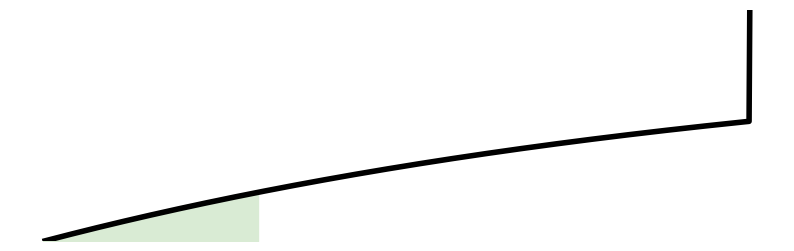
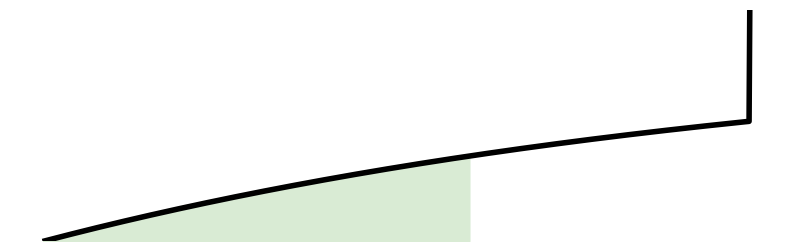
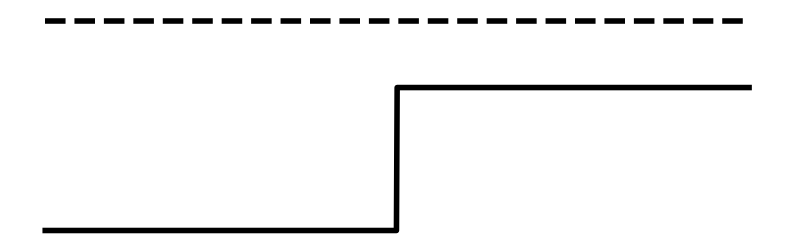
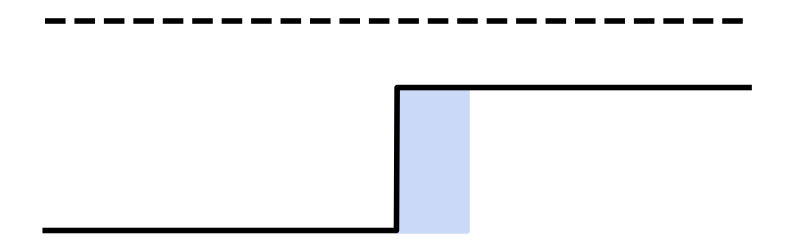

Reproduce these figures in Python, in order.
import matplotlib.pyplot as plt
import numpy as np

plt.rcParams.update({'font.size': 17})

def get_cdf(lamda, x):
    return 1-np.exp(-1 * lamda * x)

def get_g_with_lambda(lamda):
    g_func = [get_cdf(lamda, i / 1000) for i in range(1001)]

    for i in range(len(g_func) - 1):
        g_func[i] = (g_func[i+1] - g_func[i]) * 0.85

    g_func[-1] = 1 - sum(g_func[0:(len(g_func) - 1)])

    est_seconds = 0

    for i in range(1001):
        est_seconds += i / 1000 * g_func[i]

    return g_func, est_seconds

# abs_30 = 1000000000000
# abs_50 = 1000000000000
# abs_70 = 1000000000000


# idx_30 = 0
# idx_50 = 0
# idx_70 = 0

# for i in range(90, 700):
#
#     tk = get_g_with_lambda(i/100)
#     print(tk[1])
#
#     if abs(tk[1] - 0.30) < abs_30:
#         abs_30 = abs(tk[1] - 0.30)
#         idx_30 = i
#
#     if abs(tk[1] - 0.50) < abs_50:
#         abs_50 = abs(tk[1] - 0.50)
#         idx_50 = i
#
#     if abs(tk[1] - 0.70) < abs_70:
#         abs_70 = abs(tk[1] - 0.70)
#         idx_70 = i

idx_70 = 94
idx_50 = 214
idx_30 = 563

print(idx_30)
print(idx_50)
print(idx_70)

g_70, est_seconds = get_g_with_lambda(idx_70 / 100)
g_50, est_seconds = get_g_with_lambda(idx_50 / 100)
g_30, est_seconds = get_g_with_lambda(idx_30 / 100)


for i in range(1, len(g_70)):
    g_70[i] += g_70[i-1]


plt.figure(figsize=(10, 3))
plt.plot(g_70, color="k", linewidth=4)

# plt.plot([1001, 1201], [1, 1], color="k", linewidth=3)
plt.fill_between([i for i in range(300)], g_70[:300], linewidth=4, color=(0.85, 0.92, 0.83))
plt.axis('off')
plt.ylim([0, 1])
plt.savefig("rebuffer-s21-1.png", bbox_inches='tight')
plt.close()

plt.figure(figsize=(10, 3))
plt.plot(g_70, color="k", linewidth=4)

# plt.plot([1001, 1201], [1, 1], color="k", linewidth=3)
plt.fill_between([i for i in range(600)], g_70[:600], linewidth=4, color=(0.85, 0.92, 0.83))

# plt.fill_between([1001, 1201], [1, 1], linewidth=3, color=(0.85, 0.92, 0.83))
plt.axis('off')
plt.ylim([0, 1])
plt.savefig("rebuffer-s21-2.png", bbox_inches='tight')
plt.close()


x_idx = [i for i in range(1001)]
y_val = [0 for i in range(1001)]

remaining_value = 1 - g_70[500]

for i in range(500, 1001):
    y_val[i] = remaining_value

plt.figure(figsize=(10, 3))
plt.plot(x_idx, y_val, color="k", linewidth=4)
plt.plot([0, 1001], [1, 1], color="k", linewidth=4, linestyle="--")
plt.axis('off')
plt.savefig("rebuffer-s12-1.png", bbox_inches='tight')
plt.close()

plt.figure(figsize=(10, 3))
plt.plot(x_idx, y_val, color="k", linewidth=4)
plt.plot([0, 1001], [1, 1], color="k", linewidth=4, linestyle="--")
plt.fill_between(x_idx[500:600], y_val[500:600], linewidth=4, color=(0.79, 0.85, 0.97))
plt.axis('off')
plt.savefig("rebuffer-s12-2.png", bbox_inches='tight')
plt.close()


tmp = 1




# color=(0.85, 0.92, 0.83)
# color=(0.79, 0.85, 0.97)
